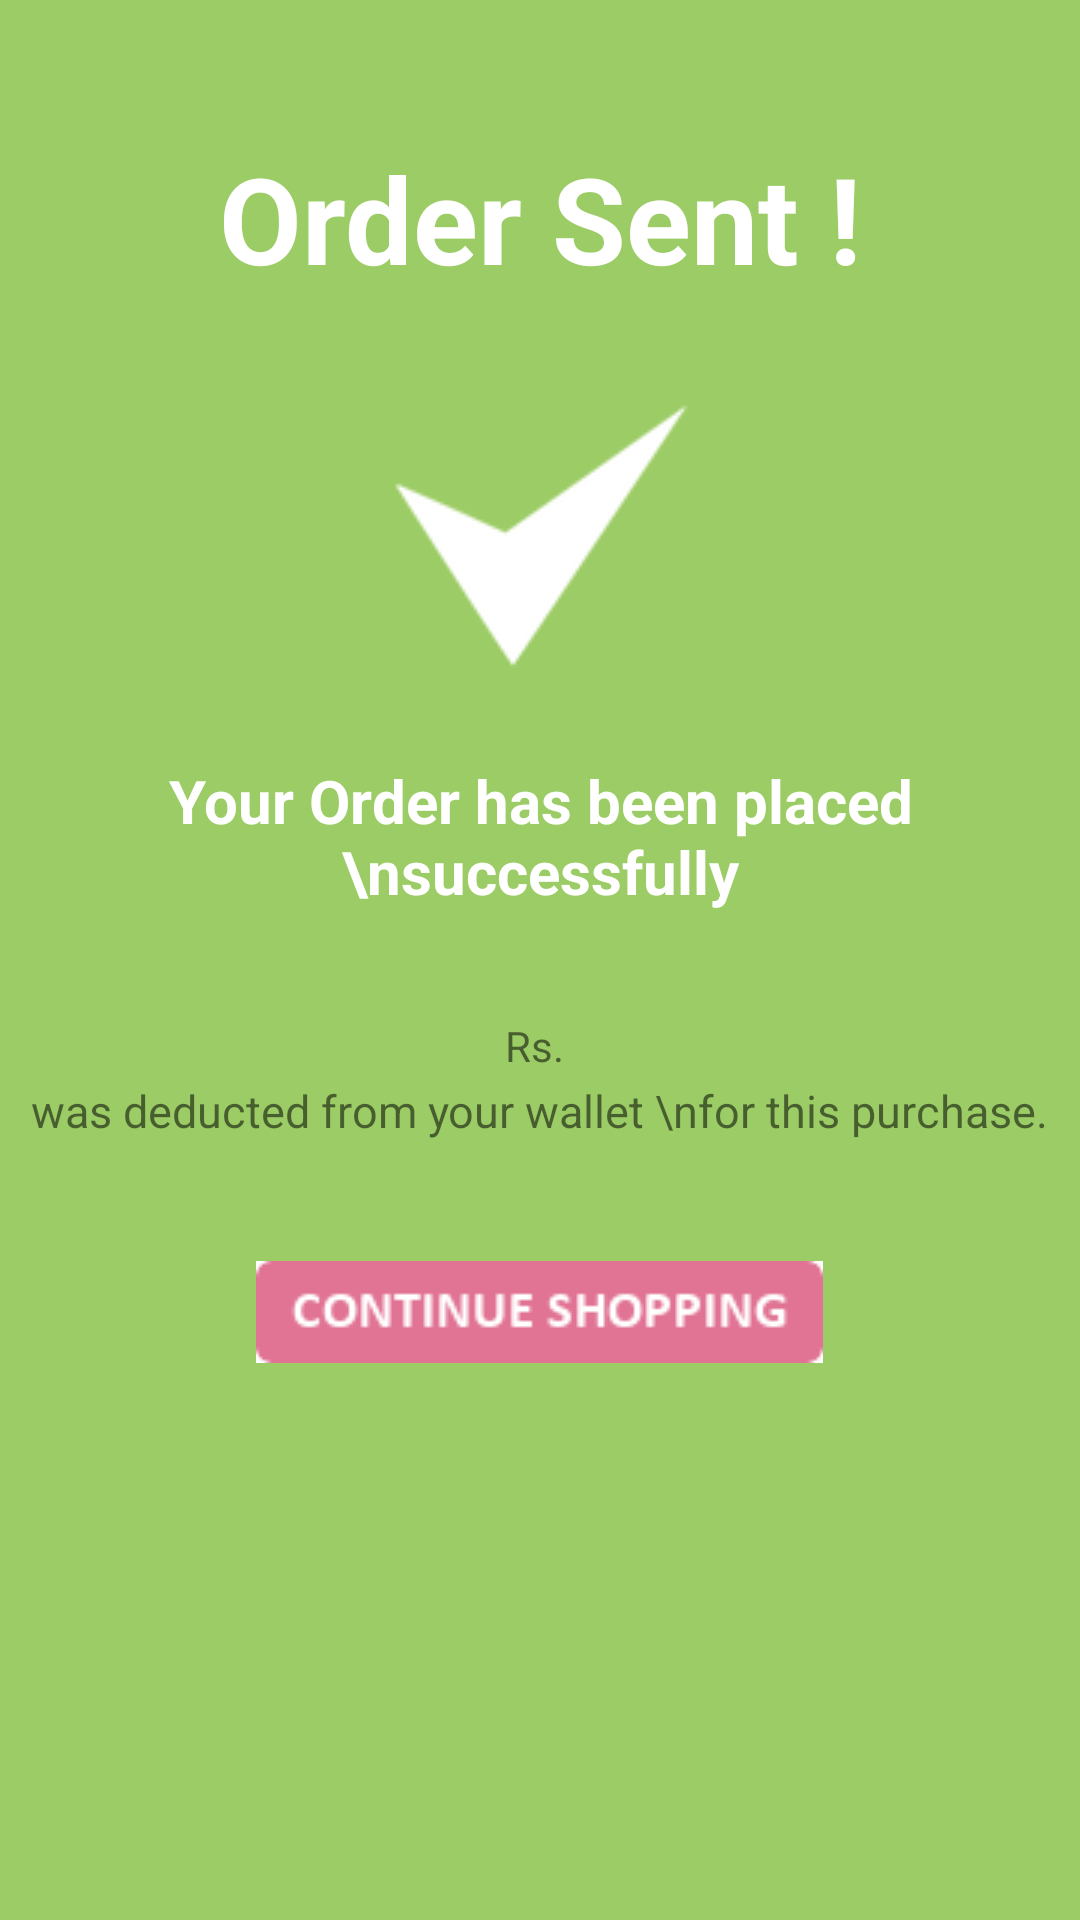

Write the Android layout XML for this screen, with the resource values it uses.
<!-- AndroidManifest.xml: application theme MyMaterialTheme -->
<!-- res/layout/activity_payment_success.xml -->
<?xml version="1.0" encoding="utf-8"?>
<RelativeLayout xmlns:android="http://schemas.android.com/apk/res/android"
    xmlns:tools="http://schemas.android.com/tools"
    android:layout_width="match_parent"
    android:layout_height="match_parent"

    android:background="@color/light_green_400"
    tools:context="com.theleafapps.pro.shopnick.ui.PaymentSuccessActivity">


    <ImageView
        android:id="@+id/paymentSuccessIcon"
        android:layout_width="wrap_content"
        android:layout_height="wrap_content"
        android:layout_below="@+id/order_placed_label_tv"
        android:layout_centerHorizontal="true"
        android:layout_marginTop="34dp"
        android:src="@drawable/success" />

    <TextView
        android:id="@+id/order_placed_label_tv"
        android:layout_width="wrap_content"
        android:layout_height="wrap_content"
        android:layout_alignParentTop="true"
        android:layout_centerHorizontal="true"
        android:layout_marginTop="46dp"
        android:text="Order Sent !"
        android:textAppearance="?android:attr/textAppearanceLarge"
        android:textColor="#ffffff"
        android:textSize="40sp"
        android:textStyle="bold" />

    <ImageButton
        android:id="@+id/continue_shopping_payment_success_button"
        android:layout_width="wrap_content"
        android:layout_height="wrap_content"
        android:layout_below="@+id/wallet_status_msg_tv"
        android:layout_centerHorizontal="true"
        android:layout_marginTop="40dp"
        android:background="@color/windowBackground"
        android:src="@drawable/contshopbutton" />

    <TextView
        android:id="@+id/payment_success_message_label"
        android:layout_width="wrap_content"
        android:layout_height="wrap_content"
        android:layout_below="@+id/paymentSuccessIcon"
        android:layout_centerHorizontal="true"
        android:layout_marginTop="30dp"
        android:text="Your Order has been placed \nsuccessfully"
        android:textAlignment="center"
        android:textAppearance="?android:attr/textAppearanceMedium"
        android:textColor="#ffffff"
        android:textSize="20sp"
        android:textStyle="bold" />

    <TextView
        android:id="@+id/wallet_status_msg_tv"
        android:layout_width="wrap_content"
        android:layout_height="wrap_content"
        android:layout_below="@+id/payment_success_message_label"
        android:layout_centerHorizontal="true"
        android:layout_marginTop="56dp"
        android:text="was deducted from your wallet \nfor this purchase."
        android:textAlignment="center"
        android:textAppearance="?android:attr/textAppearanceSmall"
        android:textSize="15sp" />

    <TextView
        android:id="@+id/deducted_amount_tv"
        android:layout_width="wrap_content"
        android:layout_height="wrap_content"
        android:layout_below="@+id/payment_success_message_label"
        android:layout_centerHorizontal="true"
        android:layout_marginTop="35dp"
        android:text="Rs. "
        android:textAppearance="?android:attr/textAppearanceSmall" />


</RelativeLayout>
<!-- resources referenced by this layout -->
<resources>
  <color name="light_green_400">#9ccc65</color>
  <color name="windowBackground">#FFFFFF</color>
  <!-- drawable contshopbutton: png bitmap (drawable, 2426 bytes) -->
  <!-- drawable success: png bitmap (drawable, 3801 bytes) -->
  <style name="MyMaterialTheme" parent="MyMaterialTheme.Base">
  
      </style>
  <style name="MyMaterialTheme.Base" parent="Theme.AppCompat.Light.DarkActionBar">
          <item name="windowNoTitle">true</item>
          <item name="windowActionBar">false</item>
          <item name="colorPrimary">@color/colorPrimary</item>
          <item name="colorPrimaryDark">@color/colorPrimaryDark</item>
          <item name="colorAccent">@color/colorAccent</item>
      </style>
  <color name="colorPrimary">#125688</color>
  <color name="colorPrimaryDark">#125688</color>
  <color name="colorAccent">#c8e8ff</color>
</resources>
